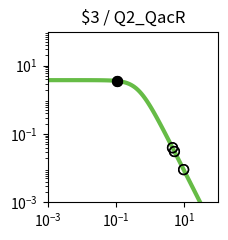

The script that saved this image: (Note: this script raises an exception after producing the figure.)
import matplotlib.pyplot as plt
import matplotlib.ticker as ticker
import numpy as np

fig, ax = plt.subplots(figsize=(2.5,2.5))

plt.xlim(1.000000e-03, 1.000000e+02)
plt.ylim(1.000000e-03, 1.000000e+02)

x = np.array([1.000000e-03,1.122018e-03,1.258925e-03,1.412538e-03,1.584893e-03,1.778279e-03,1.995262e-03,2.238721e-03,2.511886e-03,2.818383e-03,3.162278e-03,3.548134e-03,3.981072e-03,4.466836e-03,5.011872e-03,5.623413e-03,6.309573e-03,7.079458e-03,7.943282e-03,8.912509e-03,1.000000e-02,1.122018e-02,1.258925e-02,1.412538e-02,1.584893e-02,1.778279e-02,1.995262e-02,2.238721e-02,2.511886e-02,2.818383e-02,3.162278e-02,3.548134e-02,3.981072e-02,4.466836e-02,5.011872e-02,5.623413e-02,6.309573e-02,7.079458e-02,7.943282e-02,8.912509e-02,1.000000e-01,1.122018e-01,1.258925e-01,1.412538e-01,1.584893e-01,1.778279e-01,1.995262e-01,2.238721e-01,2.511886e-01,2.818383e-01,3.162278e-01,3.548134e-01,3.981072e-01,4.466836e-01,5.011872e-01,5.623413e-01,6.309573e-01,7.079458e-01,7.943282e-01,8.912509e-01,1.000000e+00,1.122018e+00,1.258925e+00,1.412538e+00,1.584893e+00,1.778279e+00,1.995262e+00,2.238721e+00,2.511886e+00,2.818383e+00,3.162278e+00,3.548134e+00,3.981072e+00,4.466836e+00,5.011872e+00,5.623413e+00,6.309573e+00,7.079458e+00,7.943282e+00,8.912509e+00,1.000000e+01,1.122018e+01,1.258925e+01,1.412538e+01,1.584893e+01,1.778279e+01,1.995262e+01,2.238721e+01,2.511886e+01,2.818383e+01,3.162278e+01,3.548134e+01,3.981072e+01,4.466836e+01,5.011872e+01,5.623413e+01,6.309573e+01,7.079458e+01,7.943282e+01,8.912509e+01,1.000000e+02,])
y = np.array([3.777979e+00,3.777974e+00,3.777967e+00,3.777959e+00,3.777949e+00,3.777935e+00,3.777919e+00,3.777898e+00,3.777872e+00,3.777839e+00,3.777798e+00,3.777747e+00,3.777682e+00,3.777601e+00,3.777498e+00,3.777370e+00,3.777209e+00,3.777006e+00,3.776752e+00,3.776433e+00,3.776032e+00,3.775529e+00,3.774897e+00,3.774104e+00,3.773109e+00,3.771859e+00,3.770291e+00,3.768324e+00,3.765856e+00,3.762761e+00,3.758881e+00,3.754020e+00,3.747932e+00,3.740315e+00,3.730793e+00,3.718902e+00,3.704075e+00,3.685622e+00,3.662705e+00,3.634325e+00,3.599299e+00,3.556256e+00,3.503636e+00,3.439716e+00,3.362670e+00,3.270665e+00,3.162012e+00,3.035373e+00,2.890010e+00,2.726055e+00,2.544745e+00,2.348572e+00,2.141264e+00,1.927579e+00,1.712901e+00,1.502716e+00,1.302061e+00,1.115068e+00,9.446838e-01,7.925854e-01,6.592774e-01,5.443030e-01,4.465089e-01,3.643058e-01,2.958923e-01,2.394252e-01,1.931364e-01,1.554037e-01,1.247862e-01,1.000343e-01,8.008449e-02,6.404396e-02,5.117181e-02,4.085836e-02,3.260536e-02,2.600778e-02,2.073781e-02,1.653099e-02,1.317456e-02,1.049772e-02,8.363554e-03,6.662494e-03,5.306924e-03,4.226854e-03,3.366404e-03,2.680989e-03,2.135049e-03,1.700231e-03,1.353935e-03,1.078151e-03,8.585284e-04,6.836358e-04,5.443658e-04,4.334645e-04,3.451546e-04,2.748348e-04,2.188408e-04,1.742542e-04,1.387514e-04,1.104818e-04,8.797176e-05,])
c = "#66bc46"

hi_x = np.array([1.066524e-01,1.066524e-01,])
hi_y = np.array([3.576304e+00,3.576304e+00,])
lo_x = np.array([4.529626e+00,9.581726e+00,4.529626e+00,9.581726e+00,5.158752e+00,5.158752e+00,])
lo_y = np.array([3.975682e-02,9.099739e-03,3.975682e-02,9.099739e-03,3.080856e-02,3.080856e-02,])

plt.loglog(x,y,lw=3,color=c)
plt.scatter(hi_x,hi_y,marker='o',s=50,color='black',zorder=10)
plt.scatter(lo_x,lo_y,marker='o',s=50,edgecolors='black',color='none',zorder=10)

plt.title("$3 / Q2_QacR")

ax.xaxis.set_major_locator(ticker.LogLocator(numticks=3))
ax.yaxis.set_major_locator(ticker.LogLocator(numticks=3))

ax.set_aspect('equal')
plt.tight_layout()

plt.savefig("/home/<user>/output/response_plot_$3_Q2_QacR.png", bbox_inches='tight')
